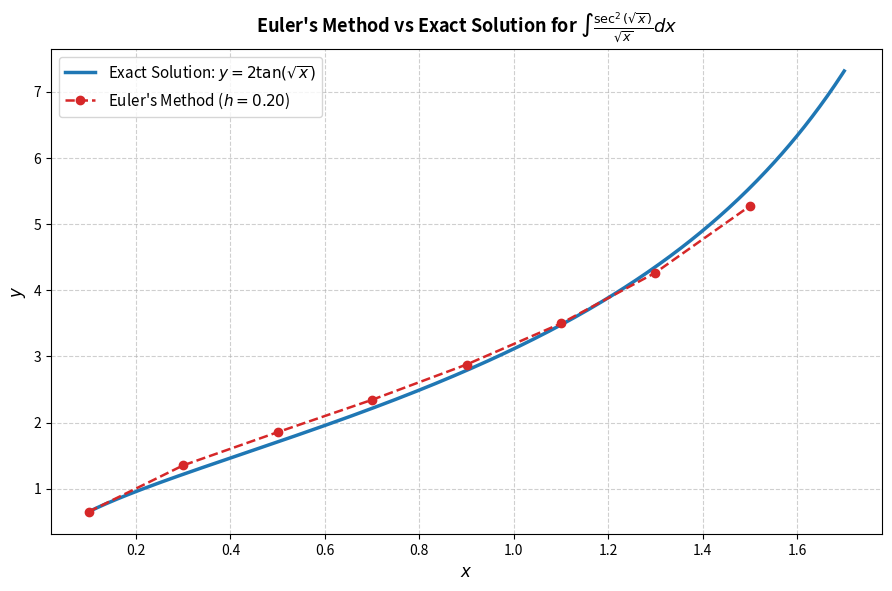

Generate this figure with matplotlib:
import numpy as np
import matplotlib.pyplot as plt

# Define ODE right-hand side f(x, y)
def f(x, y):
    return (1 / np.cos(np.sqrt(x)))**2 / np.sqrt(x)

# Parameters
x0, x_end = 0.10, 1.70
h = 0.20
steps = int((x_end - x0) / h)

# Euler's Method Iteration
x_euler = [x0]
y_euler = [2 * np.tan(np.sqrt(x0))]

x, y = x0, y_euler[0]
for _ in range(steps):
    y = y + h * f(x, y)
    x = x + h
    x_euler.append(x)
    y_euler.append(y)

# Continuous Exact Solution
x_exact = np.linspace(0.10, 1.70, 400)
y_exact = 2 * np.tan(np.sqrt(x_exact))

# Plot setup
fig, ax = plt.subplots(figsize=(9, 6), dpi=150)

ax.plot(x_exact, y_exact, color='#1F77B4', linewidth=2.5, label=r'Exact Solution: $y = 2\tan(\sqrt{x})$')
ax.plot(x_euler, y_euler, color='#D62728', linestyle='--', marker='o', markersize=6, 
        linewidth=1.8, label=r"Euler's Method ($h = 0.20$)")

ax.set_xlabel('$x$', fontsize=12, fontweight='bold')
ax.set_ylabel('$y$', fontsize=12, fontweight='bold')
ax.set_title(r"Euler's Method vs Exact Solution for $\int \frac{\sec^2(\sqrt{x})}{\sqrt{x}} dx$", 
             fontsize=13, fontweight='bold', pad=12)

ax.grid(True, linestyle='--', alpha=0.6)
ax.legend(loc='upper left', fontsize=11)

plt.tight_layout()
plt.show()
